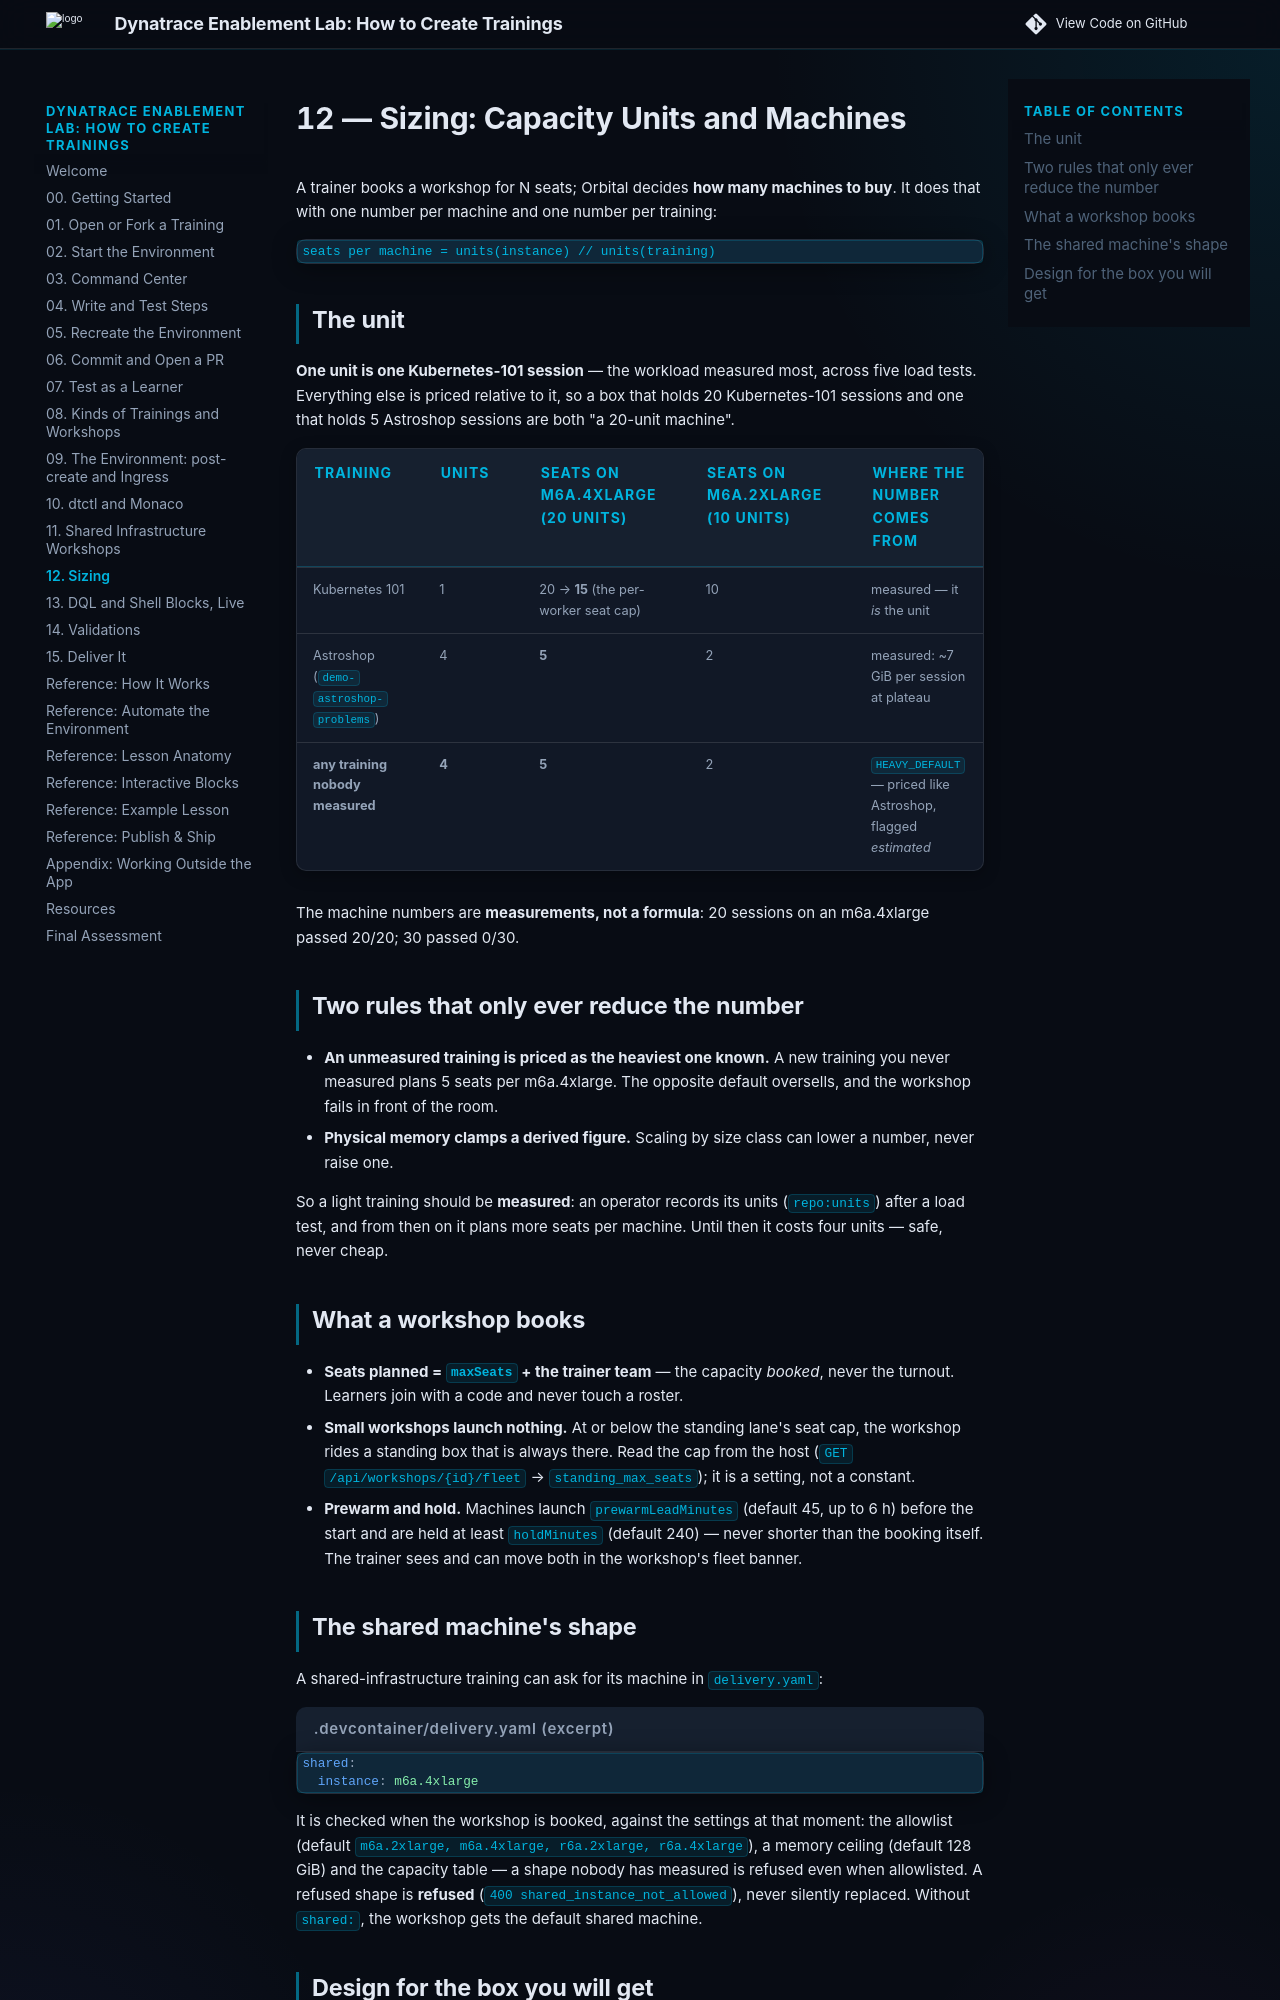

repository: dynatrace-wwse/enablement-app-training-template · page: m5-sizing/index.html · generator: mkdocs

# 12 — Sizing: Capacity Units and Machines

A trainer books a workshop for N seats; Orbital decides **how many machines to buy**. It does that with one number per machine and one number per training:

```text
seats per machine = units(instance) // units(training)
```

## The unit

**One unit is one Kubernetes-101 session** — the workload measured most, across five load tests. Everything else is priced relative to it, so a box that holds 20 Kubernetes-101 sessions and one that holds 5 Astroshop sessions are both "a 20-unit machine".

| Training | Units | Seats on m6a.4xlarge (20 units) | Seats on m6a.2xlarge (10 units) | Where the number comes from |
|---|---|---|---|---|
| Kubernetes 101 | 1 | 20 → **15** (the per-worker seat cap) | 10 | measured — it *is* the unit |
| Astroshop (`demo-astroshop-problems`) | 4 | **5** | 2 | measured: ~7 GiB per session at plateau |
| **any training nobody measured** | **4** | **5** | 2 | `HEAVY_DEFAULT` — priced like Astroshop, flagged *estimated* |

The machine numbers are **measurements, not a formula**: 20 sessions on an m6a.4xlarge passed 20/20; 30 passed 0/30.

## Two rules that only ever reduce the number

- **An unmeasured training is priced as the heaviest one known.** A new training you never measured plans 5 seats per m6a.4xlarge. The opposite default oversells, and the workshop fails in front of the room.
- **Physical memory clamps a derived figure.** Scaling by size class can lower a number, never raise one.

So a light training should be **measured**: an operator records its units (`repo:units`) after a load test, and from then on it plans more seats per machine. Until then it costs four units — safe, never cheap.

## What a workshop books

- **Seats planned = `maxSeats` + the trainer team** — the capacity *booked*, never the turnout. Learners join with a code and never touch a roster.
- **Small workshops launch nothing.** At or below the standing lane's seat cap, the workshop rides a standing box that is always there. Read the cap from the host (`GET /api/workshops/{id}/fleet` → `standing_max_seats`); it is a setting, not a constant.
- **Prewarm and hold.** Machines launch `prewarmLeadMinutes` (default 45, up to 6 h) before the start and are held at least `holdMinutes` (default 240) — never shorter than the booking itself. The trainer sees and can move both in the workshop's fleet banner.

## The shared machine's shape

A shared-infrastructure training can ask for its machine in `delivery.yaml`:

```yaml title=".devcontainer/delivery.yaml (excerpt)"
shared:
  instance: m6a.4xlarge
```

It is checked when the workshop is booked, against the settings at that moment: the allowlist (default `m6a.2xlarge, m6a.4xlarge, r6a.2xlarge, r6a.4xlarge`), a memory ceiling (default 128 GiB) and the capacity table — a shape nobody has measured is refused even when allowlisted. A refused shape is **refused** (`400 shared_instance_not_allowed`), never silently replaced. Without `shared:`, the workshop gets the default shared machine.
